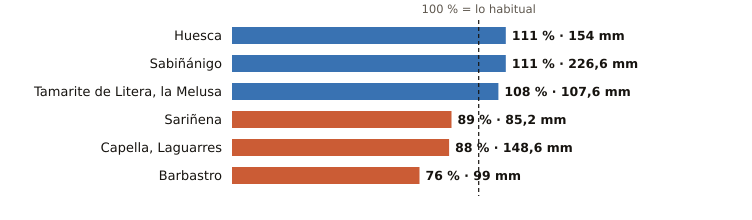

The table this chart was drawn from, first rows:
estacion, provincia, indicativo, mm_otono, referencia_mm, pct, periodo_referencia, hasta, hora
Huesca, Huesca, 9901X, 154.0, 139.3, 111, 2009-2025, 2026-11-24, 
Sabiñánigo, Huesca, 9460X, 226.6, 204.7, 111, 2004-2025, 2026-11-24, 
Tamarite de Litera, la Melusa, Huesca, 9918Y, 107.6, 99.9, 108, 2009-2025, 2026-11-24, 
Sariñena, Huesca, 9894Y, 85.2, 95.2, 89, 2009-2025, 2026-11-24, 
Capella, Laguarres, Huesca, 9855E, 148.6, 169.5, 88, 2006-2025, 2026-11-24, 
Barbastro, Huesca, 9866C, 99.0, 130.7, 76, 2009-2025, 2026-11-24, 
